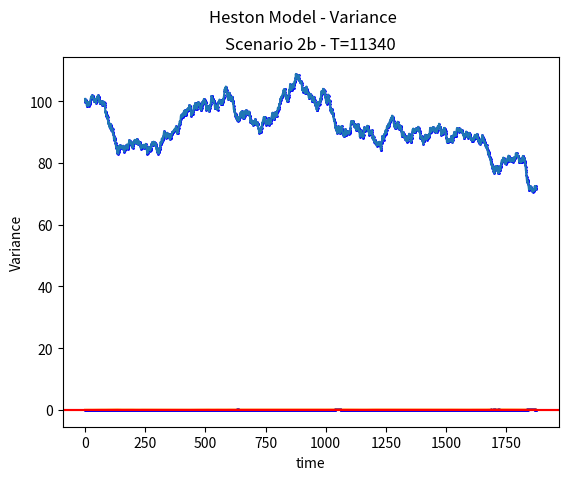

Recreate this plot in Python.
# [redacted]
import math
import matplotlib.pyplot as plt
import random

import numpy as np

range_to_sample_from = (np.linspace(-1,1,20000)).tolist()

Z_1 = 0.5
Z_2 = -0.7

S_0 = 100
r = 0.05
v_0 = 0.5
kappa = 5
theta = 0.05
xi = 0.5
rho = -0.8
h_basic = 1 / 1000
#h_basic2 = 1 / 1890*6

sample_numbers = [1 * 0.1**i for i in range(-1,1)]
print(sample_numbers)
S_th = S_0
v_th = v_0 

def loop_function(iter, S_0,v_0,r,kappa,theta,xi,rho,h):

    S_th_list = [0]*iter
    v_th_list = [0]*iter
    time = range(iter)

    random.seed(1)
    Z_1_list = random.sample(range_to_sample_from, iter)
    Z_2_list = random.sample(range_to_sample_from, iter)

    for i in range(iter):
        Z_1 = Z_1_list[i]
        Z_2 = Z_2_list[i] 
        print("Values ", Z_1, Z_2)

        Z_v = Z_1
        Z_s = rho*Z_v + (math.sqrt(1 - rho*rho))*Z_2
        if i == 0: 
            v_th = v_0 + kappa*(theta - v_0)*h + xi*math.sqrt(v_0)*math.sqrt(h)*Z_v
            S_th = S_0*(math.exp((r - 0.5*v_0)*h + math.sqrt(v_0)*math.sqrt(h)*Z_s))
            S_th_list[0] = S_th
            v_th_list[0] = v_th

        else: 
            v_th = v_th + kappa*(theta - v_th)*h + xi*math.sqrt(v_th)*math.sqrt(h)*Z_v
            S_th = S_th*(math.exp((r - 0.5*v_th)*h + math.sqrt(v_th)*math.sqrt(h)*Z_s))
            S_th_list[i] = S_th
            v_th_list[i] = v_th
    
    return [time, S_th_list, v_th_list]

def producing_graphs(x_feature, y_feature, title, subtitle, colour, x_axis_name, y_axis_name):
    plt.scatter(x_feature,y_feature, s = 1, color=colour)
    plt.plot(x_feature,y_feature)
    plt.xlabel(x_axis_name)
    plt.ylabel(y_axis_name)
    plt.suptitle("{0}".format(title))
    plt.title("{0}".format(subtitle))
    plt.axhline(y=0, color='red', linestyle='-')
    #plt.savefig("C://Users//kowa7750//Desktop//{0}".format(filename)) # could add a filepath 
    plt.show() # could use plt.close()


"""
scenario_0= loop_function(iter=10000,S_0 =100,v_0 =0.5,r=0.05,
                           kappa=5,theta=0.05,xi=0.5,
                           rho=-0.8, h=h_basic)
scen0_S = producing_graphs(x_feature=scenario_0[0], y_feature=scenario_0[1],
                           title="Heston Model - Stock price", subtitle="Scenario 0", colour="blue", 
                           y_axis_name="Stock price", x_axis_name= "time")
scen0_V = producing_graphs(x_feature=scenario_0[0], y_feature=scenario_0[2],
                           title="Heston Model - Variance", subtitle="Scenario 0", colour="blue", 
                           y_axis_name="Variance", x_axis_name= "time")
"""
"""
#SCENARIO 1a 
scenario_1a1 = loop_function(iter=10000,S_0 =100,v_0 =0.05,r=0.1,
                           kappa=1,theta=0.1,xi=0.4,
                           rho=-0.8, h=h_basic)

scen1a_S = producing_graphs(x_feature=scenario_1a1[0], y_feature=scenario_1a1[1],
                           title="Heston Model - Stock price", subtitle="Scenario 1a - T=10000", colour="blue", 
                           y_axis_name="Stock price", x_axis_name= "time")
scen1a_V = producing_graphs(x_feature=scenario_1a1[0], y_feature=scenario_1a1[2],
                           title="Heston Model - Variance", subtitle="Scenario 1a - T=10000", colour="blue", 
                           y_axis_name="Variance", x_axis_name= "time")
"""
"""
scenario_1a2 = loop_function(iter=1890*6,S_0 =100,v_0 =0.05,r=0.1,
                           kappa=1,theta=0.1,xi=0.4,
                           rho=-0.8, h=h_basic)
scen1a2_S = producing_graphs(x_feature=scenario_1a2[0], y_feature=scenario_1a2[1],
                           title="Heston Model - Stock price", subtitle="Scenario 1a - T=11340", colour="blue", 
                           y_axis_name="Stock price", x_axis_name= "time")
scen1a2_V = producing_graphs(x_feature=scenario_1a2[0], y_feature=scenario_1a2[2],
                           title="Heston Model - Variance", subtitle="Scenario 1a - T=11340", colour="blue", 
                           y_axis_name="Variance", x_axis_name= "time")
"""

"""
#SCENARIO 1b
scenario_1b1 = loop_function(iter=10000,S_0 =100,v_0 =0.5,r=0.1,
                           kappa=1,theta=0.1,xi=0.4,
                           rho=0, h=h_basic)

scen1b1_S = producing_graphs(x_feature=scenario_1b1[0], y_feature=scenario_1b1[1],
                           title="Heston Model - Stock price", subtitle="Scenario 1 - T=10000", colour="blue", 
                           y_axis_name="Stock price", x_axis_name= "time")
scen1b1_V = producing_graphs(x_feature=scenario_1b1[0], y_feature=scenario_1b1[2],
                           title="Heston Model - Variance", subtitle="Scenario 1 - T=10000", colour="blue", 
                           y_axis_name="Variance", x_axis_name= "time")
"""

"""
scenario_1b2 = loop_function(iter=1890*6,S_0 =100,v_0 =0.05,r=0.1,
                           kappa=1,theta=0.1,xi=0.4,
                           rho=0, h=h_basic)
scen1b2_S = producing_graphs(x_feature=scenario_1b2[0], y_feature=scenario_1b2[1],
                           title="Heston Model - Stock price", subtitle="Scenario 1b - T=11340", colour="blue", 
                           y_axis_name="Stock price", x_axis_name= "time")
scen1b2_V = producing_graphs(x_feature=scenario_1b2[0], y_feature=scenario_1b2[2],
                           title="Heston Model - Variance", subtitle="Scenario 1b - T=11340", colour="blue", 
                           y_axis_name="Variance", x_axis_name= "time")
"""

"""
#SCENARIO 1c
scenario_3a = loop_function(iter=10000,S_0 =100,v_0 =0.5,r=0.1,
                           kappa=1,theta=0.1,xi=0.4,
                           rho=0.8, h=h_basic)

scen3a_S = producing_graphs(x_feature=scenario_3a[0], y_feature=scenario_3a[1],
                           title="Heston Model - Stock price", subtitle="Scenario 1 - T=10000", colour="blue", 
                           y_axis_name="Stock price", x_axis_name= "time")
scen3a_V = producing_graphs(x_feature=scenario_3a[0], y_feature=scenario_3a[2],
                           title="Heston Model - Variance", subtitle="Scenario 1 - T=10000", colour="blue", 
                           y_axis_name="Variance", x_axis_name= "time")
"""

"""
scenario_1c2 = loop_function(iter=1890*6,S_0 =100,v_0 =0.05,r=0.1,
                           kappa=1,theta=0.1,xi=0.4,
                           rho=0.8, h=h_basic)
scen1c2_S = producing_graphs(x_feature=scenario_1c2[0], y_feature=scenario_1c2[1],
                          title="Heston Model - Stock price", subtitle="Scenario 1c - T=11340", colour="blue", 
                           y_axis_name="Stock price", x_axis_name= "time")
scen1c2_V = producing_graphs(x_feature=scenario_1c2[0], y_feature=scenario_1c2[2],
                           title="Heston Model - Variance", subtitle="Scenario 1c - T=11340", colour="blue", 
                           y_axis_name="Variance", x_axis_name= "time")
"""

"""
scenario_2a2 = loop_function(iter=1890*6,S_0 =100,v_0 =0.05,r=0.1,
                           kappa=3,theta=0.1,xi=0.4,
                           rho=-0.8, h=h_basic)
scen2a2_S = producing_graphs(x_feature=scenario_2a2[0], y_feature=scenario_2a2[1],
                           title="Heston Model - Stock price", subtitle="Scenario 2a - T=11340", colour="blue", 
                           y_axis_name="Stock price", x_axis_name= "time")
scen2a2_V = producing_graphs(x_feature=scenario_2a2[0], y_feature=scenario_2a2[2],
                           title="Heston Model - Variance", subtitle="Scenario 2a - T=11340", colour="blue", 
                           y_axis_name="Variance", x_axis_name= "time")
"""



scenario_2b2 = loop_function(iter=1875,S_0 =100,v_0 =0.05,r=0.1,
                           kappa=10,theta=0.1,xi=0.4,
                           rho=-0.8, h=h_basic)
scen2b2_S = producing_graphs(x_feature=scenario_2b2[0], y_feature=scenario_2b2[1],
                           title="Heston Model - Stock price", subtitle="Scenario 2b - T=11340", colour="blue", 
                           y_axis_name="Stock price", x_axis_name= "time")
scen2b2_V = producing_graphs(x_feature=scenario_2b2[0], y_feature=scenario_2b2[2],
                           title="Heston Model - Variance", subtitle="Scenario 2b - T=11340", colour="blue", 
                           y_axis_name="Variance", x_axis_name= "time")



"""





plt.scatter(time[:1000], S_th_list[:1000], s = 5)
plt.xlabel("time")
plt.ylabel("Stock price")
plt.suptitle("{0}".format("Heston Model - Stock Price"))
plt.title("{0}".format("Scenario 1"))
plt.axhline(y=0, color='red', linestyle='-')
plt.show()

plt.scatter(time[:1000], v_th_list[:1000], s = 5)
plt.xlabel("time")
plt.ylabel("Variance")
plt.suptitle("{0}".format("Heston Model - Variance"))
plt.title("{0}".format("Scenario 1"))
plt.axhline(y=0, color='red', linestyle='-')
plt.show()
"""
